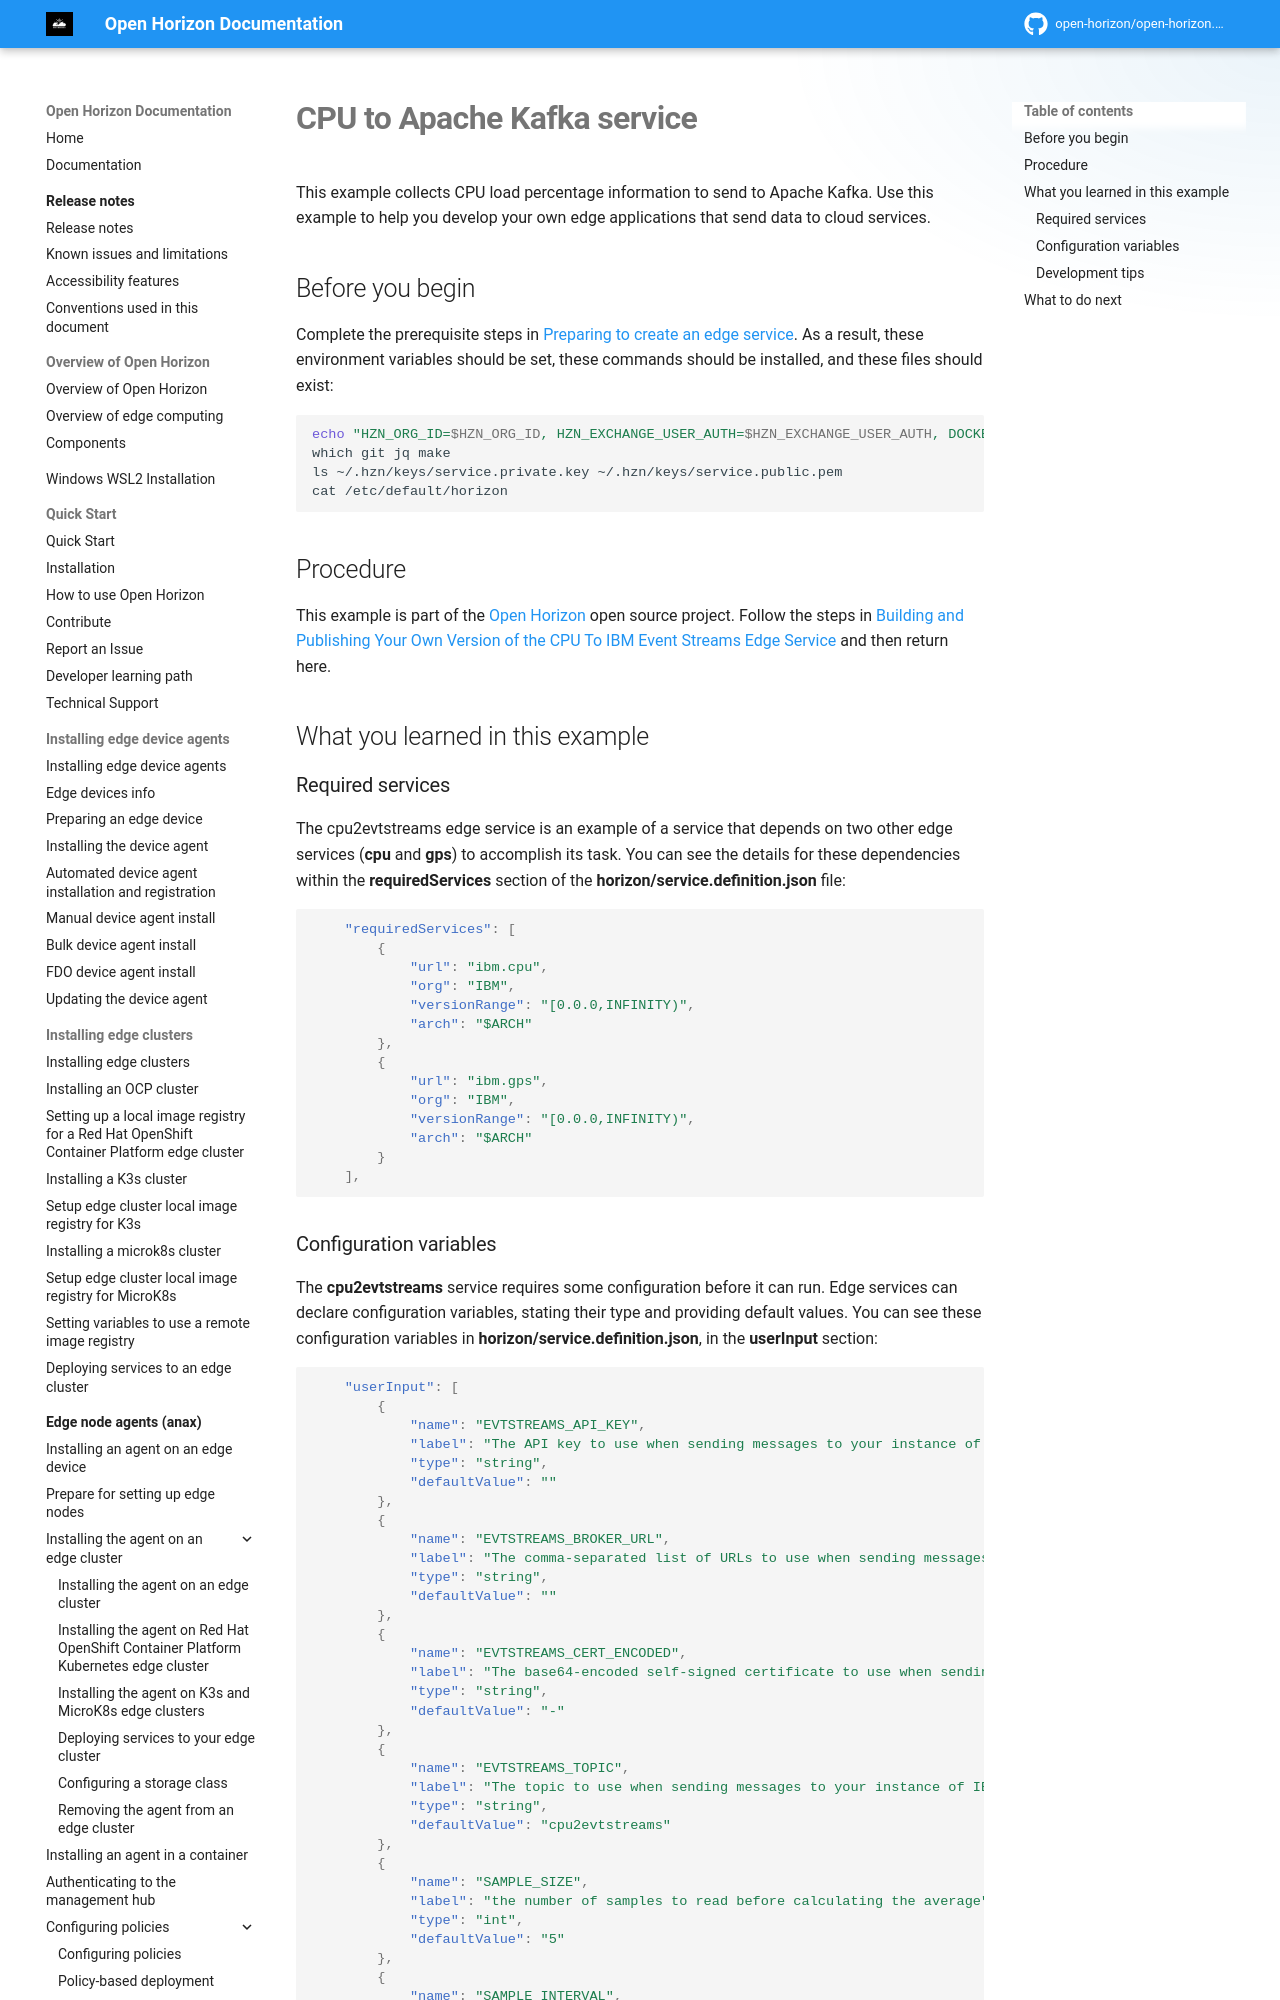

repository: open-horizon/open-horizon.github.io · page: docs/developing/cpu_msg_example/index.html · generator: mkdocs

---
copyright: Contributors to the Open Horizon project
years: 2025 - 2026
title: CPU to Apache Kafka service
description: This example collects CPU load percentage information to send to Apache Kafka. Use this example to help you develop your own edge applications that send data to cloud services.
lastupdated: 2026-01-30
nav_order: 7
parent: Edge service examples
grand_parent: Using edge services
---

# CPU to Apache Kafka service

This example collects CPU load percentage information to send to Apache Kafka. Use this example to help you develop your own edge applications that send data to cloud services.

## Before you begin

Complete the prerequisite steps in [Preparing to create an edge service](service_containers.md). As a result, these environment variables should be set, these commands should be installed, and these files should exist:

```bash
echo "HZN_ORG_ID=$HZN_ORG_ID, HZN_EXCHANGE_USER_AUTH=$HZN_EXCHANGE_USER_AUTH, DOCKER_HUB_ID=$DOCKER_HUB_ID"
which git jq make
ls ~/.hzn/keys/service.private.key ~/.hzn/keys/service.public.pem
cat /etc/default/horizon
```

## Procedure

This example is part of the [Open Horizon ](https://github.com/open-horizon/) open source project. Follow the steps in [Building and Publishing Your Own Version of the CPU To IBM Event Streams Edge Service ](https://github.com/open-horizon/examples/blob/master/edge/evtstreams/cpu2evtstreams/CreateService.md#-building-and-publishing-your-own-version-of-the-cpu-to-ibm-event-streams-edge-service) and then return here.

## What you learned in this example
